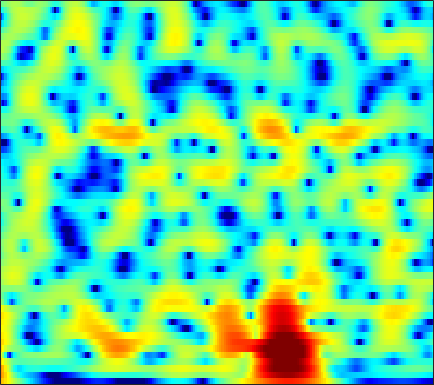

Data behind this chart, as committed beside it:
7.7705, 7.1078, 6.1761, 5.1903, 4.4167, 3.346, 2.2317, 1.3739, 0.20292, -1.0022, -2.2218, -3.145, -4.3814, -5.6238, -6.5569, -7.8073, -9.0612, -9.9921, -11.222, -12.469, -13.769, -14.841, -16.394, -17.974
9.417, 8.29, 6.683, 4.961, 3.602, 1.718, -0.1995, -1.609, -3.353, -4.824, -5.953, -6.594, -7.273, -7.882, -8.36, -9.099, -10.02, -10.89, -12.35, -14.2, -16.55, -18.76, -22.59, -27.67
9.149, 7.688, 5.575, 3.259, 1.39, -1.241, -3.825, -5.395, -6.441, -6.248, -5.492, -4.908, -4.293, -3.898, -3.712, -3.571, -3.554, -3.618, -3.797, -4.041, -4.299, -4.471, -4.645, -4.737
6.436, 5.082, 3.345, 1.766, 0.7388, -0.3729, -1.161, -1.55, -1.846, -1.939, -1.881, -1.782, -1.652, -1.554, -1.492, -1.409, -1.318, -1.261, -1.213, -1.2, -1.22, -1.249, -1.288, -1.329
3.942, 1.024, -4.103, -12.25, -15.6, -8.675, -4.979, -3.348, -1.969, -1.124, -0.5684, -0.2691, -0.007183, 0.1286, 0.1763, 0.2282, 0.3132, 0.4061, 0.5802, 0.7825, 0.979, 1.116, 1.273, 1.388
6.43, 5.05, 3.363, 2.022, 1.296, 0.6508, 0.2247, -0.04262, -0.4721, -1.095, -1.861, -2.489, -3.389, -4.389, -5.184, -6.131, -6.639, -6.556, -5.766, -4.524, -3.197, -2.273, -1.206, -0.3755
6.986, 6.229, 5.184, 4.092, 3.244, 2.051, 0.7778, -0.2181, -1.636, -3.282, -5.173, -6.704, -8.809, -11.02, -12.91, -16.1, -19.8, -19.51, -15, -10.89, -7.766, -5.901, -3.897, -2.338
5.924, 5.543, 4.825, 3.875, 3.011, 1.636, -0.01405, -1.42, -3.56, -6.242, -9.837, -13.43, -20.09, -25, -20.36, -15.92, -13.18, -11.61, -9.63, -7.657, -5.769, -4.465, -2.917, -1.599
5.167, 4.899, 4.317, 3.497, 2.737, 1.529, 0.06679, -1.15, -2.817, -4.591, -6.547, -7.999, -9.529, -10.32, -10.41, -9.973, -9.011, -8.165, -6.99, -5.773, -4.547, -3.644, -2.479, -1.415
5.668, 5.294, 4.668, 3.893, 3.228, 2.209, 0.9977, -0.01361, -1.379, -2.752, -4.237, -5.424, -6.951, -8.292, -9.128, -9.751, -9.545, -8.862, -7.542, -6.097, -4.755, -3.875, -2.841, -1.957
6.316, 5.862, 5.18, 4.418, 3.801, 2.956, 2.012, 1.169, -0.06179, -1.332, -2.796, -4.174, -6.49, -9.715, -13.37, -22.02, -17.43, -12.34, -8.295, -5.641, -3.808, -2.824, -1.955, -1.521
4.954, 4.269, 3.264, 2.231, 1.517, 0.8105, 0.4344, 0.2257, -0.08407, -0.4031, -0.7365, -1.076, -1.626, -2.125, -2.412, -2.663, -2.5, -2.084, -1.331, -0.5811, 0.02234, 0.3755, 0.634, 0.5525
1.056, -0.2649, -2.651, -6.022, -9.399, -12.68, -9.558, -6.667, -3.926, -2.291, -1.265, -0.7145, -0.2222, 0.09787, 0.3048, 0.5675, 0.7913, 0.9664, 1.236, 1.518, 1.756, 1.877, 1.969, 1.952
-0.5503, -1.348, -2.709, -4.278, -5.431, -5.959, -5.151, -4.341, -3.145, -2.009, -1.2, -0.7622, -0.3735, -0.1885, -0.1185, -0.004921, 0.1273, 0.2293, 0.3986, 0.6289, 0.9169, 1.123, 1.36, 1.57
0.119, 0.3059, 0.4121, 0.4375, 0.4135, 0.3158, 0.4301, 0.5589, 0.5561, 0.4707, 0.3009, 0.03933, -0.4531, -1.083, -1.661, -2.41, -2.922, -3.024, -2.787, -2.237, -1.525, -0.9872, -0.3358, 0.1984
0.9842, 1.746, 2.481, 2.965, 3.235, 3.397, 3.314, 3.212, 2.965, 2.451, 1.667, 0.8619, -0.5706, -2.521, -4.508, -8.437, -14.89, -18.39, -11.85, -7.476, -4.974, -3.756, -2.665, -2.024
1.718, 2.346, 3.025, 3.496, 3.734, 3.981, 3.976, 3.811, 3.511, 3.007, 2.262, 1.555, 0.3416, -1.137, -2.37, -4.151, -5.677, -6.216, -6.107, -5.497, -4.871, -4.611, -4.657, -5.159
1.458, 1.906, 2.44, 2.866, 3.052, 3.244, 3.364, 3.3, 3.076, 2.76, 2.326, 1.94, 1.312, 0.5971, 0.07961, -0.6132, -1.287, -1.732, -2.243, -2.792, -3.413, -3.992, -5.047, -6.537
0.1489, 0.746, 1.416, 1.968, 2.288, 2.459, 2.526, 2.542, 2.399, 2.184, 1.931, 1.723, 1.483, 1.216, 0.9924, 0.7147, 0.4011, 0.1072, -0.341, -0.8848, -1.596, -2.229, -3.211, -4.361
-1.323, -0.2362, 0.8521, 1.527, 1.901, 2.084, 1.861, 1.618, 1.19, 0.6848, 0.3001, 0.1708, 0.2897, 0.6357, 0.905, 1.228, 1.456, 1.491, 1.357, 1.056, 0.5429, 0.02847, -0.7896, -1.776
-0.7427, 0.4314, 1.577, 2.223, 2.336, 2.261, 1.602, 0.6233, -1.207, -3.97, -7.21, -7.885, -5.171, -2.099, -0.3297, 1.288, 2.276, 2.725, 2.953, 2.817, 2.407, 1.907, 0.9977, -0.1273
-0.1238, 0.7147, 1.578, 2.216, 2.328, 2.152, 1.709, 0.9111, -0.5804, -2.491, -4.257, -4.614, -3.098, -1.038, 0.2834, 1.649, 2.463, 2.805, 2.929, 2.657, 2.068, 1.424, 0.2926, -1.123
-1.378, -0.5696, 0.3284, 0.9959, 1.458, 1.677, 1.762, 1.752, 1.541, 1.33, 1.201, 1.235, 1.369, 1.698, 1.92, 2.126, 2.202, 2.089, 1.736, 1.127, 0.218, -0.6428, -2.032, -3.753
-3.009, -2.03, -0.8642, 0.0419, 0.6049, 1.331, 1.731, 2.015, 2.304, 2.478, 2.602, 2.68, 2.737, 2.711, 2.664, 2.465, 2.123, 1.743, 1.034, 0.1291, -1.024, -2.052, -3.663, -5.529
-4.543, -3.194, -1.738, -0.4886, 0.1148, 0.9247, 1.554, 1.884, 2.321, 2.66, 2.928, 3.057, 3.198, 3.169, 3.073, 2.806, 2.314, 1.836, 0.9596, -0.1528, -1.513, -2.704, -4.455, -6.375
-3.84, -2.634, -1.449, -0.5643, 0.0186, 0.3909, 0.8593, 1.135, 1.503, 1.967, 2.459, 2.797, 3.184, 3.448, 3.489, 3.37, 2.986, 2.503, 1.611, 0.3331, -1.285, -2.764, -5.114, -7.874
-1.032, -0.6535, -0.2995, -0.4238, -0.596, -1.059, -1.842, -2.12, -2.04, -1.127, 0.2411, 1.351, 2.553, 3.474, 3.934, 4.199, 4.137, 3.814, 3.087, 1.952, 0.3698, -1.141, -3.735, -7.14
-0.09394, -0.1227, -0.4266, -1.065, -2.13, -3.877, -7.506, -12.4, -28.7, -9.452, -3.798, -1.249, 1.159, 2.716, 3.528, 4.181, 4.396, 4.331, 3.901, 3.177, 2.116, 1.139, -0.3472, -1.959
-1.433, -1.346, -1.547, -1.748, -2.325, -2.973, -3.845, -4.235, -4.133, -3.188, -1.652, -0.4614, 0.9578, 2.13, 2.759, 3.354, 3.607, 3.631, 3.382, 2.897, 2.189, 1.542, 0.5658, -0.4911
-2.924, -2.638, -2.432, -2.379, -2.252, -2.356, -2.104, -1.955, -1.443, -0.7505, 0.07234, 0.7561, 1.594, 2.34, 2.78, 3.177, 3.355, 3.317, 3.073, 2.573, 1.876, 1.23, 0.2414, -0.8473
-3.643, -3.472, -3.319, -3.564, -3.545, -3.529, -3.211, -2.713, -1.844, -0.7491, 0.3976, 1.179, 2.186, 2.942, 3.41, 3.793, 3.937, 3.848, 3.513, 2.881, 1.957, 1.068, -0.3511, -2.017
-3.636, -3.893, -4.73, -5.932, -7.555, -9.222, -10.02, -8.368, -5.33, -2.558, -0.3414, 1.031, 2.446, 3.54, 4.112, 4.631, 4.816, 4.771, 4.398, 3.698, 2.592, 1.466, -0.55, -3.33
-4.053, -4.487, -5.676, -7.033, -9.094, -11.62, -12.98, -10.69, -6.803, -3.547, -1.166, 0.3348, 1.798, 2.97, 3.58, 4.168, 4.439, 4.491, 4.263, 3.768, 2.946, 2.107, 0.6449, -1.152
-5.321, -5.535, -5.905, -6.04, -6.341, -6.176, -5.87, -5.152, -3.991, -2.68, -1.34, -0.468, 0.6256, 1.466, 1.997, 2.502, 2.839, 2.966, 3.001, 2.857, 2.56, 2.24, 1.703, 1.071
-7.628, -7.712, -7.365, -7.205, -6.486, -5.985, -5.006, -4.408, -3.452, -2.567, -1.719, -1.16, -0.4886, 0.03963, 0.3913, 0.7594, 1.081, 1.256, 1.508, 1.71, 1.891, 2, 2.111, 2.142
-12.56, -12.76, -12.18, -10.46, -9.127, -7.186, -5.673, -4.711, -3.699, -2.881, -2.321, -1.953, -1.708, -1.498, -1.47, -1.409, -1.373, -1.221, -0.8772, -0.2461, 0.5453, 1.18, 1.979, 2.679
-19.51, -26.37, -21.91, -14.09, -10.49, -7.455, -5.616, -4.55, -3.737, -3.338, -3.209, -3.292, -3.45, -3.786, -4.192, -5.049, -6.336, -7.267, -7.438, -5.387, -2.551, -0.6432, 1.399, 2.939
-9.873, -9.206, -8.368, -6.854, -5.638, -4.568, -3.631, -3.526, -3.737, -4.581, -5.802, -6.884, -7.565, -7.637, -7.343, -7.637, -9.013, -11.19, -12.7, -7.998, -3.336, -0.7804, 1.731, 3.439
-3.376, -3.024, -2.532, -1.921, -1.883, -1.564, -1.793, -2.24, -3.39, -5.441, -9.089, -14.06, -23.51, -12.61, -8.883, -5.999, -4.31, -3.406, -2.181, -0.8398, 0.6295, 1.685, 2.891, 3.783
-0.9636, -0.8968, -0.6495, -0.4879, -0.4837, -0.3811, -0.6283, -0.88, -1.485, -2.293, -3.244, -3.832, -4.059, -3.628, -2.938, -1.866, -0.8866, -0.1959, 0.5836, 1.254, 1.829, 2.184, 2.516, 2.67
-1.41, -1.411, -1.24, -1.1, -0.7383, -0.474, -0.1881, -0.0008025, 0.1348, 0.208, 0.2171, 0.2851, 0.3803, 0.5567, 0.7613, 1.018, 1.261, 1.427, 1.54, 1.574, 1.485, 1.347, 1.068, 0.6775
-4.422, -4.576, -4.344, -3.391, -2.572, -1.444, -0.3393, 0.3263, 1.102, 1.695, 2.165, 2.418, 2.66, 2.821, 2.853, 2.802, 2.632, 2.385, 1.946, 1.342, 0.5942, -0.04473, -0.9378, -1.829
-13.12, -17.01, -13.49, -8.267, -5.589, -2.78, -0.8028, 0.3984, 1.667, 2.634, 3.353, 3.725, 4.065, 4.194, 4.149, 3.918, 3.446, 2.916, 1.961, 0.6629, -0.9995, -2.49, -4.718, -6.796
-9.553, -10.19, -9.29, -6.861, -4.893, -2.697, -0.7955, 0.4031, 1.711, 2.742, 3.506, 3.945, 4.311, 4.438, 4.392, 4.102, 3.53, 2.911, 1.753, 0.1378, -2.088, -4.327, -8.61, -16.09
-7.005, -6.777, -5.96, -4.726, -3.785, -2.324, -0.9391, -0.0171, 1.087, 2.002, 2.73, 3.152, 3.536, 3.733, 3.749, 3.575, 3.181, 2.728, 1.894, 0.7909, -0.582, -1.767, -3.418, -4.848
-10.42, -9.226, -7.375, -5.703, -4.436, -2.98, -1.741, -0.8963, 0.07124, 0.8889, 1.566, 1.96, 2.392, 2.691, 2.813, 2.867, 2.779, 2.607, 2.252, 1.766, 1.165, 0.6665, -0.01552, -0.6592
-17, -12.5, -8.914, -6.436, -5.062, -3.694, -2.579, -1.899, -1.143, -0.5064, 0.04042, 0.4254, 0.8861, 1.291, 1.568, 1.887, 2.126, 2.251, 2.341, 2.327, 2.216, 2.075, 1.815, 1.477
-7.414, -6.74, -5.638, -4.692, -4.204, -3.607, -3.231, -3.066, -2.865, -2.663, -2.382, -2.074, -1.602, -1.02, -0.5215, 0.1516, 0.823, 1.308, 1.876, 2.329, 2.656, 2.806, 2.878, 2.801
-2.1, -2.18, -2.285, -2.591, -2.983, -3.578, -4.471, -5.255, -6.219, -6.918, -7.098, -6.878, -6.267, -5.292, -4.381, -3.001, -1.548, -0.4953, 0.7507, 1.802, 2.624, 3.086, 3.498, 3.686
0.8751, 0.6032, -0.03698, -1.022, -1.923, -3.695, -6.281, -8.889, -13.62, -18.43, -17.23, -15.85, -14.75, -13.85, -12.08, -8.467, -5.108, -3.058, -0.8171, 0.902, 2.198, 2.942, 3.66, 4.095
2.169, 1.968, 1.412, 0.5514, -0.3113, -2.072, -4.474, -6.714, -10.29, -13.43, -14.53, -14.78, -16.44, -18.8, -16.27, -10.57, -6.434, -4.131, -1.855, -0.1571, 1.163, 1.972, 2.852, 3.502
1.678, 1.83, 1.847, 1.593, 1.129, 0.3019, -0.7416, -1.631, -2.889, -4.043, -4.984, -5.479, -5.948, -6.007, -5.709, -4.96, -4.117, -3.556, -2.959, -2.409, -1.762, -1.122, -0.06862, 1.047
-0.03186, 0.5763, 1.162, 1.473, 1.527, 1.524, 1.349, 1.108, 0.6959, 0.2392, -0.2298, -0.6083, -1.068, -1.51, -1.859, -2.458, -3.306, -4.25, -6.014, -8.54, -10.73, -9.885, -6.419, -3.265
-2.618, -1.753, -0.7265, 0.1797, 0.8192, 1.413, 1.787, 1.945, 2.023, 1.948, 1.74, 1.488, 1.065, 0.4948, -0.06035, -1.026, -2.32, -3.592, -5.815, -8.724, -11.21, -10.67, -7.615, -4.692
-7.176, -5.599, -3.441, -1.592, -0.4785, 0.6672, 1.508, 1.966, 2.36, 2.535, 2.522, 2.422, 2.129, 1.669, 1.214, 0.4845, -0.4104, -1.146, -2.194, -3.174, -3.86, -4.089, -4.006, -3.558
-12.83, -8.43, -4.72, -2.221, -0.8611, 0.5827, 1.609, 2.154, 2.635, 2.893, 2.966, 2.923, 2.737, 2.439, 2.15, 1.678, 1.102, 0.6049, -0.1497, -0.9945, -1.934, -2.71, -3.858, -5.087
-4.904, -3.769, -2.151, -0.6613, 0.3208, 1.298, 1.985, 2.326, 2.59, 2.664, 2.599, 2.468, 2.283, 2.097, 1.966, 1.756, 1.498, 1.218, 0.7112, -0.0189, -1.085, -2.188, -4.255, -7.517
-0.8789, -0.4231, 0.2439, 0.878, 1.267, 1.65, 1.842, 1.838, 1.617, 1.161, 0.5401, 0.05182, -0.4504, -0.6128, -0.4791, -0.06164, 0.4082, 0.6814, 0.8449, 0.7108, 0.255, -0.2999, -1.306, -2.493
